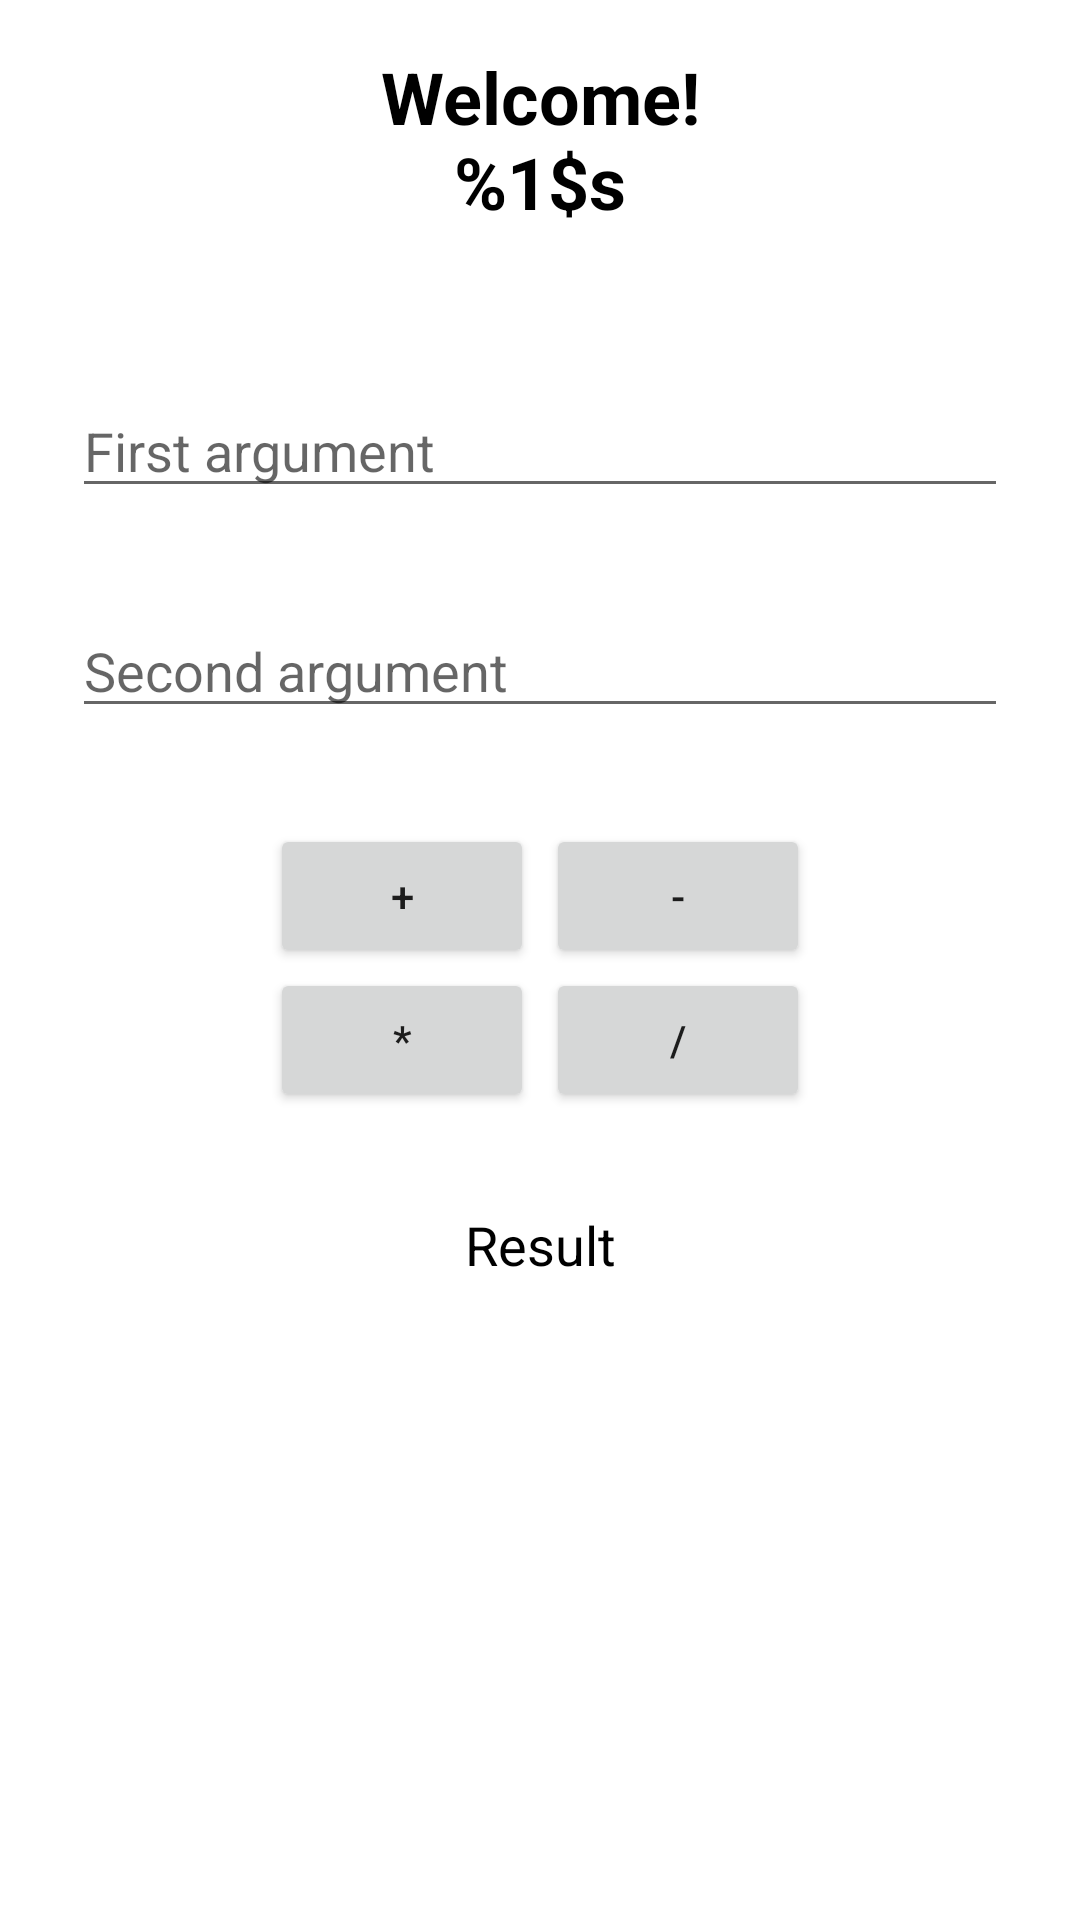

The Android layout XML behind this screen, and the referenced resources:
<!-- AndroidManifest.xml: application theme Theme.TestCalc -->
<!-- res/layout/fragment_calc.xml -->
<?xml version="1.0" encoding="utf-8"?>
<androidx.constraintlayout.widget.ConstraintLayout
    xmlns:android="http://schemas.android.com/apk/res/android"
    xmlns:app="http://schemas.android.com/apk/res-auto"
    android:layout_width="match_parent"
    android:layout_height="match_parent">

    <TextView
        android:id="@+id/username"
        android:layout_width="wrap_content"
        android:layout_height="wrap_content"
        android:layout_marginTop="16dp"
        android:text="@string/welcome"
        android:textAlignment="center"
        android:textSize="24sp"
        android:textStyle="bold"
        android:textColor="@color/black"
        app:layout_constraintEnd_toEndOf="parent"
        app:layout_constraintStart_toStartOf="parent"
        app:layout_constraintTop_toTopOf="parent" />


    <EditText
        android:id="@+id/first_argument"
        android:layout_width="0dp"
        android:layout_height="wrap_content"
        android:layout_marginHorizontal="24dp"
        android:layout_marginTop="128dp"
        android:inputType="numberDecimal"
        app:layout_constraintEnd_toEndOf="parent"
        app:layout_constraintStart_toStartOf="parent"
        app:layout_constraintTop_toTopOf="parent"
        android:hint="@string/first_argument"/>

    <EditText
        android:id="@+id/second_argument"
        android:layout_width="0dp"
        android:layout_height="wrap_content"
        android:layout_marginHorizontal="24dp"
        android:layout_marginTop="32dp"
        android:inputType="numberDecimal"
        app:layout_constraintEnd_toEndOf="parent"
        app:layout_constraintStart_toStartOf="parent"
        app:layout_constraintTop_toBottomOf="@+id/first_argument"
        android:hint="@string/second_argument"/>

    <LinearLayout
        android:id="@+id/linearLayout"
        android:layout_width="wrap_content"
        android:layout_height="wrap_content"
        android:layout_marginTop="32dp"
        android:orientation="horizontal"
        app:layout_constraintEnd_toEndOf="parent"
        app:layout_constraintStart_toStartOf="parent"
        app:layout_constraintTop_toBottomOf="@+id/second_argument">

        <Button
            android:id="@+id/plus"
            android:layout_width="wrap_content"
            android:layout_height="wrap_content"
            android:layout_marginHorizontal="2dp"
            android:text="+" />

        <Button
            android:id="@+id/minus"
            android:layout_width="wrap_content"
            android:layout_height="wrap_content"
            android:layout_marginHorizontal="2dp"
            android:text="-" />



    </LinearLayout>

    <LinearLayout
        android:id="@+id/linearLayout2"
        android:layout_width="wrap_content"
        android:layout_height="wrap_content"
        android:orientation="horizontal"
        app:layout_constraintEnd_toEndOf="parent"
        app:layout_constraintStart_toStartOf="parent"
        app:layout_constraintTop_toBottomOf="@+id/linearLayout">

        <Button
            android:id="@+id/multiply"
            android:layout_width="wrap_content"
            android:layout_height="wrap_content"
            android:layout_marginHorizontal="2dp"
            android:text="*" />

        <Button
            android:id="@+id/divide"
            android:layout_width="wrap_content"
            android:layout_height="wrap_content"
            android:layout_marginHorizontal="2dp"
            android:text="/" />

    </LinearLayout>

    <TextView
        android:id="@+id/result"
        android:layout_width="wrap_content"
        android:layout_height="wrap_content"
        android:layout_marginHorizontal="26dp"
        android:layout_marginTop="32dp"
        android:text="@string/result"
        android:textAlignment="center"
        android:textColor="@color/black"
        android:textSize="18sp"
        app:layout_constraintEnd_toEndOf="parent"
        app:layout_constraintStart_toStartOf="parent"
        app:layout_constraintTop_toBottomOf="@+id/linearLayout2" />



</androidx.constraintlayout.widget.ConstraintLayout>
<!-- resources referenced by this layout -->
<resources>
  <string name="first_argument">First argument</string>
  <string name="result">Result</string>
  <string name="second_argument">Second argument</string>
  <string name="welcome">Welcome!\n%1$s</string>
  <style name="Theme.TestCalc" parent="Theme.MaterialComponents.DayNight.DarkActionBar">
          
          <item name="colorPrimary">@color/purple_500</item>
          <item name="colorPrimaryVariant">@color/purple_700</item>
          <item name="colorOnPrimary">@color/white</item>
          
          <item name="colorSecondary">@color/teal_200</item>
          <item name="colorSecondaryVariant">@color/teal_700</item>
          <item name="colorOnSecondary">@color/black</item>
          
          <item name="android:statusBarColor" tools:targetApi="l">?attr/colorPrimaryVariant</item>
          
      </style>
  <!-- not gathered from this repository: default colours our renderer supplied (Android Studio template values) -->
  <color name="purple_500">#FF6200EE</color>
  <color name="purple_700">#FF3700B3</color>
  <color name="teal_200">#FF03DAC5</color>
  <color name="teal_700">#FF018786</color>
  <color name="black">#FF000000</color>
  <color name="white">#FFFFFFFF</color>
</resources>
